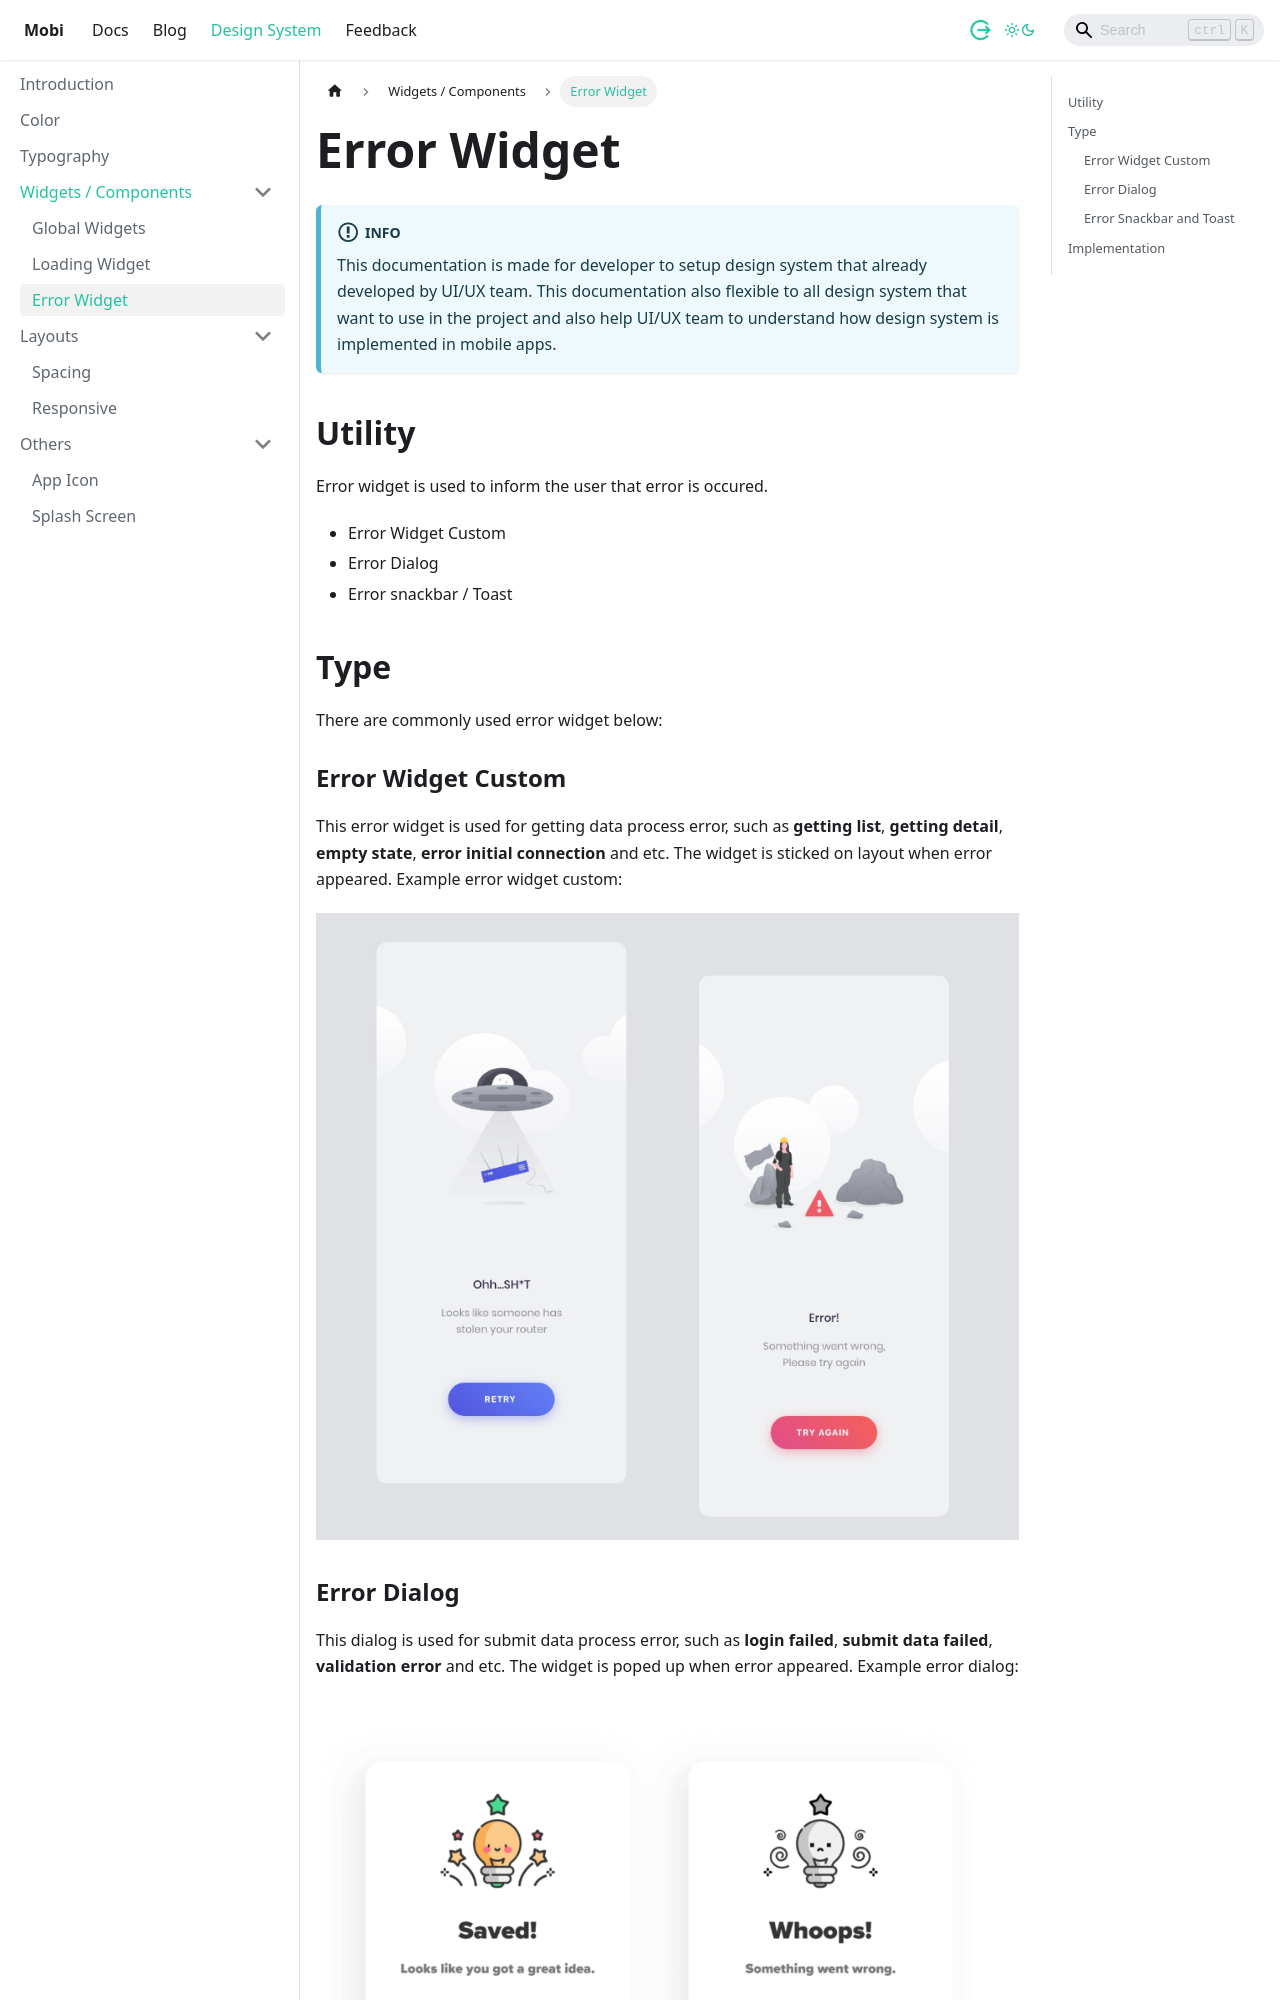

repository: dlabs-mobile-apps/dlabs-mobile-apps.github.io · page: design-system-docs/widgets/error-widget.html · generator: docusaurus

---
sidebar_position: 3
title: Error Widget
description: Error widget is used to inform the user that error is occured
---

# Error Widget

:::info
This documentation is made for developer to setup design system that already developed by UI/UX team. This documentation also flexible to all design system that want to use in the project and also help UI/UX team to understand how design system is implemented in mobile apps.
:::

## Utility

Error widget is used to inform the user that error is occured. 
- Error Widget Custom
- Error Dialog
- Error snackbar / Toast
  
## Type
There are commonly used error widget below:

### Error Widget Custom
This error widget is used for getting data process error, such as **getting list**, **getting detail**, **empty state**, **error initial connection** and etc. The widget is sticked on layout when error appeared. Example error widget custom:

![Error Widget](./error-widget.png)

### Error Dialog
This dialog is used for submit data process error, such as **login failed**, **submit data failed**, **validation error** and etc. The widget is poped up when error appeared. Example error dialog:

![Error Widget](./error-dialog.png)
